Labelled photos from "Dataset_crop", an image-classification folder in tapan0p/Brain-Tumor-Classification. The possible labels are: glioma, meningioma, no tumor, pituitary tumor.

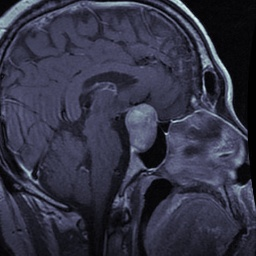
Label: pituitary tumor

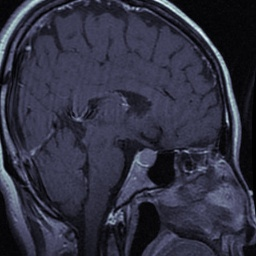
Label: pituitary tumor

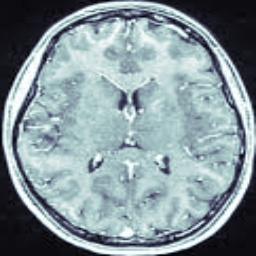
Label: no tumor

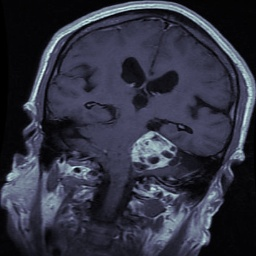
Label: meningioma

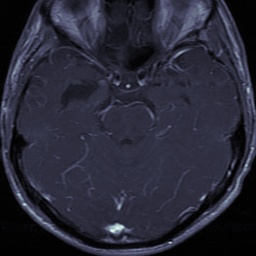
Label: glioma

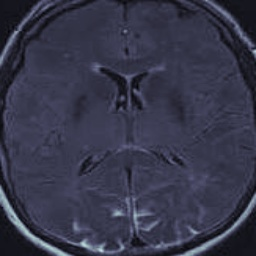
Label: no tumor
